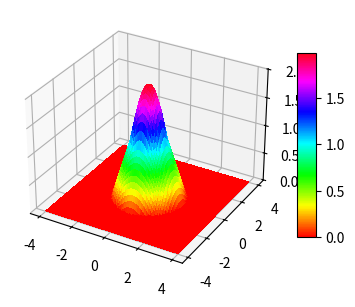

This chart was generated by the following Python code: (Note: this script raises an exception after producing the figure.)
import numpy as np
from matplotlib import pyplot as plt

plt.close('all')
N = 81
x = np.linspace(-4, 4, N)
X, Y = np.meshgrid(x, x)
Z = np.zeros((N, N))
# задання висоти поверхні по ділянкам
SQ = np.sqrt(X ** 2 + Y ** 2)
C1 = SQ < 2
F1 = 2 - SQ
Z[C1] = F1[C1]
C2 = SQ < 1
F2 = 1 + np.cos(np.pi * SQ / 2)
Z[C2] = F2[C2]
# створення графічного вікна вдвічі ширшим за висоту
fig = plt.figure(figsize=plt.figaspect(0.5))
# побудува графіка поверхні
ax1 = fig.add_subplot(1, 2, 1, projection='3d')
surf = ax1.plot_surface(X, Y, Z, rstride=1, cstride=1,
                        antialiased=False, cmap='hsv')
ax1.set_zlim(-0.01, 2.01)
fig.colorbar(surf, shrink=0.5, aspect=10)
img = plt.imread('Fig_5_3.png')
ax2 = fig.add_subplot(1, 2, 2)
ax2.imshow(img)

plt.show()
